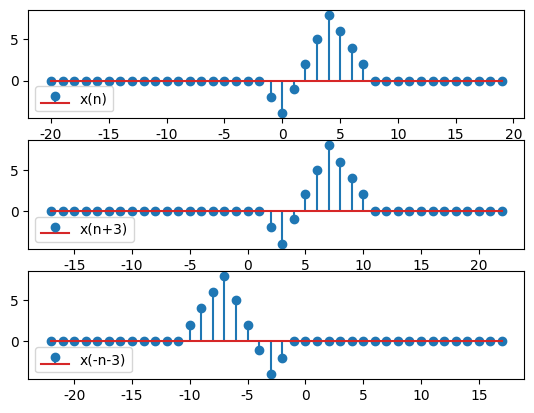

This chart was generated by the following Python code:
import matplotlib.pyplot as plt
import numpy as np

#x(n),x(n+3),x(-n-3)
plt.rcParams['font.sans-serif']=['SimHei'] #加上这一句就能在图表中显示中文
plt.rcParams['axes.unicode_minus']=False #用来正常显示负号

#变量
top = 20; bot = -20
x1=-2;x2=0;x3=4;x4=8
n = np.arange(bot, top)
x=np.arange(bot, top)
y = np.arange(bot, top)
# y函数
y[:] = 0
for i in range(bot, top):
    if (i>=x1) and (i<x2):
        y[i-bot] = -4-2*i
    elif (i>=x2) and (i<x3):
        y[i-bot] = -4+3*i
    elif (i>=x3) and (i<=x4):
        y[i-bot] = 16-2*i
    else:
        y[i-bot] = 0
#   table1
plt.subplot(3,1,1)
plt.stem(x, y, label="x(n)")
plt.legend(loc='lower left')
#   table2
plt.subplot(3,1,2)
plt.stem(x+3, y, label="x(n+3)")
plt.legend(loc='lower left')
#   table3
plt.subplot(3,1,3)
plt.stem(-1*x-3, y, label="x(-n-3)")
plt.legend(loc='lower left')
plt.show()